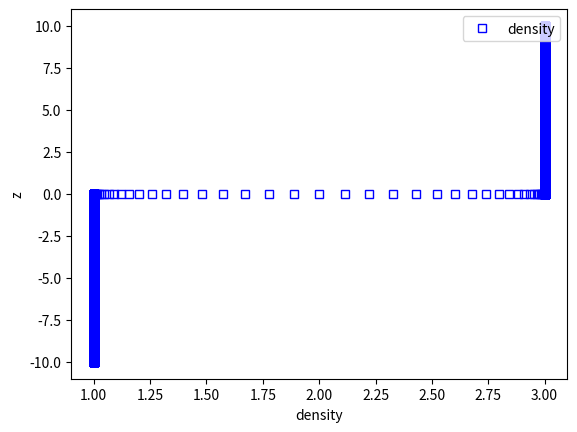
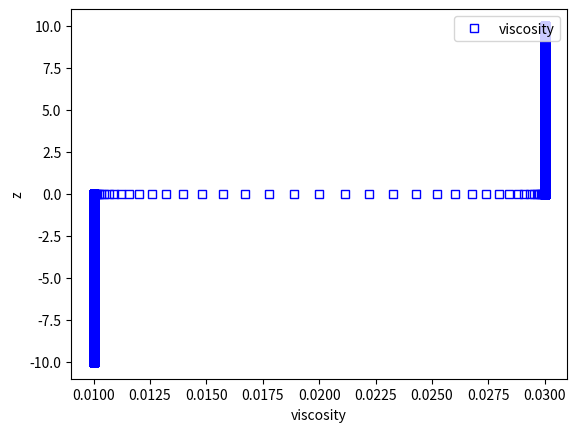
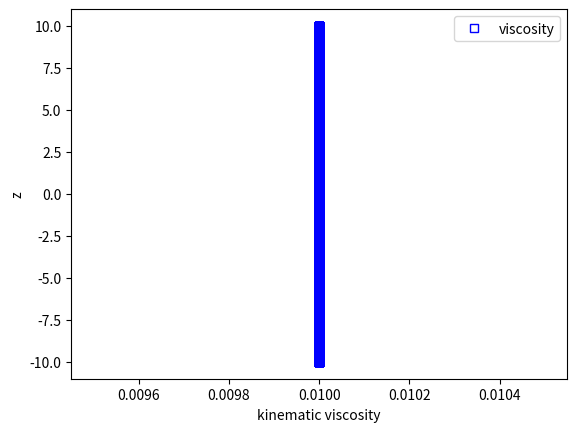

These charts were generated, in order, by the following Python code:

import matplotlib
import matplotlib.pyplot as plt


from scipy.special import erf
import numpy as np

grav  = 9.81
rho1  = 1.0
mu1   = 1.e-2

delta = 0.0002 # see Morgan, Likhachev, Jacobs Fig. 17 legend

z = np.linspace(-10,10,1000001)

mu2  = 3.*mu1 # that way I get Amu = 0.5
rho2 = 3.*rho1 # that way I get Atw = 0.5

rho0 = 0.5*( rho1 + rho2 )
mu0 = 0.5*( mu1 + mu2 )

Atw = (rho2-rho1)/(rho2+rho1)
Amu = (mu2-mu1)/(mu2+mu1)

print("Atw, Amu = ", Atw, Amu)

mu = mu0*( 1. + Amu*erf(z/delta) )

rho = rho0*( 1. + Atw*erf(z/delta) )

nu0 = mu0/rho0

Tscale = (nu0/grav**2.)**(1./3.)
Lscale = (nu0**2./grav)**(1./3.)

nu = np.divide(mu, rho)

print("min(nu), max(nu) = ",np.min(nu), np.max(nu))

print('The time scale is %5.3e, the length scale is %5.3e' % (Tscale, Lscale))

print("delta* = ", delta/Lscale)

ptn = plt.gcf().number

f = plt.figure(ptn)
plt.plot(rho, z, 'bs', markerfacecolor='none', label="density")
plt.xlabel('density')
plt.ylabel('z')
plt.legend(loc="upper right")
f.show()

ptn = ptn+1

f = plt.figure(ptn)
plt.plot(mu, z, 'bs', markerfacecolor='none', label="viscosity")
plt.xlabel('viscosity')
plt.ylabel('z')
plt.legend(loc="upper right")
f.show()

ptn = ptn+1

f = plt.figure(ptn)
plt.plot(nu, z, 'bs', markerfacecolor='none', label="viscosity")
plt.xlabel('kinematic viscosity')
plt.ylabel('z')
plt.legend(loc="upper right")
f.show()

k_nondim = np.array([0.0625, 0.125, 0.25, 0.50, 0.75, 1.0, 1.25, 1.50, 1.75, 2.0], dtype=float)
k_dim = k_nondim/Lscale

print("k_nondim = ", k_nondim)
print("k_dim = ", k_dim)

input()
